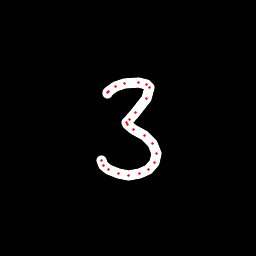

The file beside this chart, header and first rows:
x, y, hover, eod
107.5, 93.5, 0.0, 0.0
107.1, 93, 0.0, 0.0
108.1, 91.18, 0.0, 0.0
115.5, 86.09, 0.0, 0.0
124.6, 83.95, 0.0, 0.0
138, 82.54, 0.0, 0.0
146.6, 84.21, 0.0, 0.0
149.4, 87.7, 0.0, 0.0
146.4, 98.9, 0.0, 0.0
135.9, 112.2, 0.0, 0.0
129.1, 119.5, 0.0, 0.0
126.8, 122.6, 0.0, 0.0
127.5, 124.1, 0.0, 0.0
134, 129.1, 0.0, 0.0
144.1, 135.4, 0.0, 0.0
152.4, 143.4, 0.0, 0.0
156.4, 153.1, 0.0, 0.0
154.6, 162.2, 0.0, 0.0
148, 169.2, 0.0, 0.0
139.9, 173.2, 0.0, 0.0
128.5, 175.2, 0.0, 0.0
118, 173.7, 0.0, 0.0
108.2, 169.5, 0.0, 0.0
103.9, 165.3, 0.0, 0.0
101.2, 160.2, 0.0, 1.0
